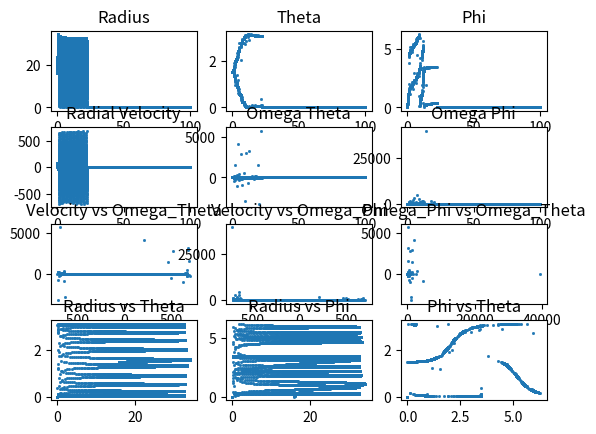

Reproduce this figure in Python.
import numpy as np
from scipy import integrate
from matplotlib import pyplot as plt
from matplotlib import rc
import random as random
import pandas
import time
import os

# Isaiah Ertel Andre Suzanne
# Updated 3:30 a.m. 5/26/2021
# State Space for the Spinning dumbbell with spring connection

start = time.time()


def main(constants):
    # Loop to populate data file with multiple iterations of randomly choosen velocities at fixed energies

    # Define our constants and starting values
    # Energy
    E = constants['Energy']
    # Positions
    r_0 = constants['inital_radius']
    theta_0 = constants['initial_theta']
    phi_0 = constants['initial_phi']
    # Velocities
    v_0 = constants['initial_velocity']
    omega_theta_0 = constants['initial_omega_theta']
    omega_phi_0 = constants['initial_omega_phi']
    # Forces
    D_theta = constants['EM_Force']
    alpha = 1
    beta = 1
    gamma = 1
    # Constants
    k = constants['Spring_Constant']
    mu = constants['Reduced_Mass']
    r_e = constants['Equilibrium_Radius']  # Equalibrium Point
    fric = constants['Friction Constant']

    def velocity_friction1(friction_const, v):
        return friction_const * v ** 2

    def velocity_friction2(friction_const, o_t, r):
        return friction_const * o_t ** 2 * r ** 3

    def velocity_friction3(friction_const, o_p, r):
        return friction_const * o_p ** 2 * r ** 3

    # Defines our model using the State Space Flow Equations
    def model(s, t):
        r, theta, phi, v, omega_theta, omega_phi = s
        dr = v
        dtheta = omega_theta
        dphi = omega_phi
        dv = r * omega_theta ** 2 + r * np.sin(theta) ** 2 * omega_phi ** 2 - 2 * k * (r - r_e) / mu - velocity_friction1(fric, v) / mu
        domega_theta = np.sin(theta) * np.cos(theta) * omega_phi ** 2 - 2 * v * omega_theta / r + D_theta / (r ** 2 * mu) - velocity_friction2(fric, omega_theta, r) / (r ** 2 * mu)
        domega_phi = -2 * omega_theta * omega_phi / np.tan(theta) - 2 * v * omega_phi / r - velocity_friction3(fric, omega_phi, r) / (r ** 2 * mu)
        return [dr, dtheta, dphi, dv, domega_theta, domega_phi]

    # Solve ODE
    s_0 = [r_0, theta_0, phi_0, v_0, omega_theta_0, omega_phi_0]
    time = np.linspace(0, 100, 100000)
    solution = integrate.odeint(model, s_0, time)

    # Form Solutions
    r_s = solution[:, 0]
    theta_s = solution[:, 1]
    phi_s = np.mod(solution[:, 2], 2 * np.pi)
    v_s = solution[:, 3]
    omega_theta_s = solution[:, 4]
    omega_phi_s = solution[:, 5]

    # Analysis
    # Check Energy during the orbit
    # Check for fixed points
    def check_fixed_point(total_solution):
        # Need system to slow down
        check_radial_fixed_threshold = .00001
        check_theta_fixed_threshold = .00001
        check_phi_fixed_threshold = .00001
        temp_dictionary = {'TimeR': [], 'Position': [], 'Velocity': [],
                           'TimeT': [], 'Theta': [], 'Omega_theta': [],
                           'TimeP': [], 'Phi': [], 'Omega_Phi': []}
        for i in range(len(total_solution[:, 3])):
            # Radial Fixed Point
            if -check_radial_fixed_threshold < total_solution[:, 3][i] < check_radial_fixed_threshold:
                temp_dictionary['TimeR'].append(time[i])
                temp_dictionary['Position'].append((total_solution[:, 0][i]))
                temp_dictionary['Velocity'].append(total_solution[:, 3][i])
        for i in range(len(total_solution[:, 3])):
            # Theta Fixed Point
            if -check_theta_fixed_threshold < total_solution[:, 4][i] < check_theta_fixed_threshold:
                temp_dictionary['TimeT'].append(time[i])
                temp_dictionary['Theta'].append((total_solution[:, 1][i]))
                temp_dictionary['Omega_theta'].append(total_solution[:, 4][i])
        for i in range(len(total_solution[:, 3])):
            # Phi Fixed Point
            if -check_phi_fixed_threshold < total_solution[:, 5][i] < check_phi_fixed_threshold:
                temp_dictionary['TimeP'].append(time[i])
                temp_dictionary['Phi'].append((total_solution[:, 2][i]))
                temp_dictionary['Omega_Phi'].append(total_solution[:, 5][i])

        # Creates and returns a Pandas DataFrame to make data manipulation easier later
        near_zero_df = pandas.DataFrame.from_dict(temp_dictionary, orient='index')
        near_zero_df = near_zero_df.transpose()
        return near_zero_df

    # Currently not being used
    def check_slope(variable1, variable2):
        check_slope_threshold = .1
        derivative = np.diff(variable2) / np.diff(variable1)
        validSlope = False
        count = 0

        for item in derivative:
            if 1 - check_slope_threshold < item < 1 + check_slope_threshold:
                count += 1

            else:
                count = 0

            if count >= 10000:
                validSlope = True
                break

        return validSlope

    # Need to make a function that checks for 

    # The Graphing will be performed only if a specific behavior from functions below
    plot_solutions = False
    fixed_points_df = check_fixed_point(solution)
    if fixed_points_df.count()['TimeR'] != 0 and fixed_points_df.count()['TimeT'] != 0:
        plot_solutions = True
        #if check_slope(r_s, theta_s):
        #    plot_solutions = True
    if fixed_points_df.count()['TimeR'] != 0 and fixed_points_df.count()['TimeP'] != 0:
        plot_solutions = True
        #if check_slope(r_s, phi_s):
        #    plot_solutions = True
    if fixed_points_df.count()['TimeT'] != 0 and fixed_points_df.count()['TimeP'] != 0:
        plot_solutions = True
        #if check_slope(theta_s, phi_s):
        #    plot_solutions = True

    if plot_solutions:
        # Graph Projections of all Trajectories (ax1, ax2, ax3, ax4, ax5, ax6)
        f, axs = plt.subplots(4, 3)
        axs[0, 0].plot(time, r_s, 's', markersize=1)
        axs[0, 0].set_title('Radius')
        axs[0, 1].plot(time, theta_s, 's', markersize=1)
        axs[0, 1].set_title('Theta')
        axs[0, 2].plot(time, phi_s, 's', markersize=1)
        axs[0, 2].set_title('Phi')
        axs[1, 0].plot(time, v_s, 's', markersize=1)
        axs[1, 0].set_title('Radial Velocity')
        axs[1, 1].plot(time, omega_theta_s, 's', markersize=1)
        axs[1, 1].set_title('Omega Theta')
        axs[1, 2].plot(time, omega_phi_s, 's', markersize=1)
        axs[1, 2].set_title('Omega Phi')
        axs[2, 0].plot(v_s, omega_theta_s, 's', markersize=1)
        axs[2, 0].set_title('Velocity vs Omega_Theta')
        axs[2, 1].plot(v_s, omega_phi_s, 's', markersize=1)
        axs[2, 1].set_title('Velocity vs Omega_Phi')
        axs[2, 2].plot(omega_phi_s, omega_theta_s, 's', markersize=1)
        axs[2, 2].set_title('Omega_Phi vs Omega_Theta')
        axs[3, 0].plot(r_s, theta_s, 's', markersize=1)
        axs[3, 0].set_title('Radius vs Theta')
        axs[3, 1].plot(r_s, phi_s, 's', markersize=1)
        axs[3, 1].set_title('Radius vs Phi')
        axs[3, 2].plot(phi_s, theta_s, 's', markersize=1)
        axs[3, 2].set_title('Phi vs Theta')

        print(constants)
        stringy = ''
        for key in constants.keys():
            stringy += str(key)[:3] + str(key)[-3:] + '_' + str(constants[key]) + '_'
        print(stringy)
        # Show Plot after Loop is finished
        # plt.show()
        # save_plots = input('Save Plots?', )
        save_plots = 'yes'
        if save_plots == 'yes':
            # Create a directory to hold each set of plots
            path = r'C:\Users\<user>\OneDrive - purdue.edu\Spinning Dumbbell Analysis' + '\\' + str(stringy)
            if not os.path.exists(path):
                os.makedirs(path)
            # Path for plot placing
            # fig_path = path[49:]
            fig_path = path
            print(path)
            print(fig_path)
            # Permute through all possible Graphs (r, phi, theta, v, o_phi, o_theta)
            positions = [r_s, phi_s, theta_s]
            velocities = [v_s, omega_phi_s, omega_theta_s]
            positions_names = [r'$r$', r'$\phi$', r'$\theta$']
            velocities_names = [r'$v_r$', r'$\omega_\phi$', r'$\omega_\theta$']
            # Adjusting the font size of the plots
            parameters = {'axes.labelsize': 18, 'axes.titlesize': 25}
            plt.rcParams.update(parameters)
            plt.figure()
            for index1 in [0, 1, 2]:
                for index2 in [0, 1, 2]:
                    if index1 < index2:
                        # Position vs Position Plots
                        plt.plot(positions[index1], positions[index2], 's', markersize=1)
                        plt.title(positions_names[index1] + '  vs  ' + positions_names[index2])
                        plt.xlabel(positions_names[index1])
                        plt.ylabel(positions_names[index2])
                        plt.savefig(fig_path + '\\positions' + str(index1) + str(index2) + '.png', dpi = 300)
                        plt.clf()

                        # Velocity vs Velocity Plots
                        plt.plot(velocities[index1], velocities[index2], 's', markersize=1)
                        plt.title(velocities_names[index1] + '  vs  ' + velocities_names[index2])
                        plt.xlabel(velocities_names[index1])
                        plt.ylabel(velocities_names[index2])
                        plt.savefig(fig_path + '\\velocities' + str(index1) + str(index2) + '.png', dpi = 300)
                        plt.clf()

                    if index1 == index2:
                        # Position vs Velocity Plots
                        plt.plot(positions[index1], velocities[index2], 's', markersize=1)
                        plt.title(positions_names[index1] + '  vs  ' + velocities_names[index2])
                        plt.xlabel(positions_names[index1])
                        plt.ylabel(velocities_names[index2])
                        plt.savefig(fig_path + '\\statespaces' + str(index1) + str(index2) + '.png', dpi = 300)
                        plt.clf()


# TODO - Find the sweet spot for the initial values and constants below. This will be where the interesting stuff
#  happens most often. Then we can itterate around these values more precisesly.
if __name__ == '__main__':
    constants = {'Energy': .1, 'inital_radius': 16, 'initial_theta': 1.5, 'initial_phi': 0, 'initial_velocity': 0,
                 'initial_omega_theta': 0, 'initial_omega_phi': 20, 'EM_Force': 10, 'Spring_Constant': 2,
                 'Reduced_Mass': 1, 'Equilibrium_Radius': 10, 'Friction Constant': .1}

    main(constants)

    """
    for er in range(1, 11, 9):
        constants['Equilibrium_Radius'] = er
        for s in range(1, 11, 9):
            constants['Spring_Constant'] = s
            for D in range(1, 51, 49):
                constants['EM_Force'] = D
                main(constants)
                if D % 25 == 0 and s % 25 == 0:
                    print(D, s, er)
    """
